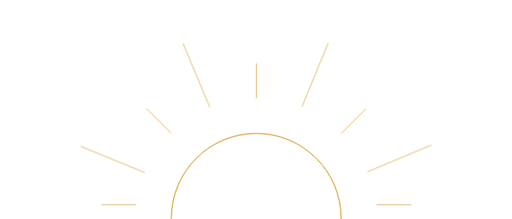
t = 0.00 s
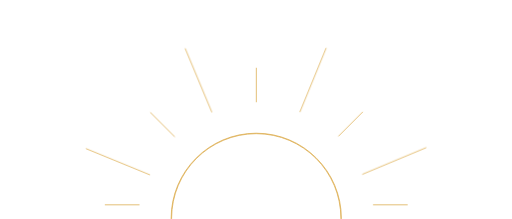
t = 0.50 s
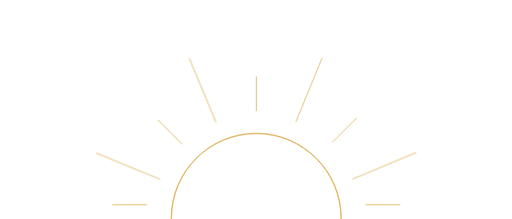
t = 1.50 s
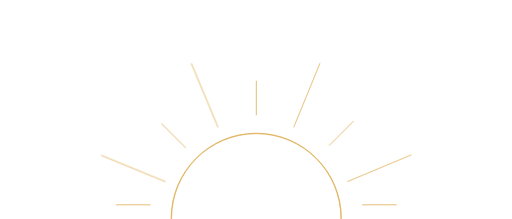
t = 2.00 s
t = 2.50 s: frame unchanged from t = 1.50 s, image omitted
t = 3.50 s: frame unchanged from t = 0.50 s, image omitted

The animated SVG that drew these frames (rendered in a browser with its animation timeline set to each time). Animation: 9 CSS @keyframes rules; one cycle of 4.00 s, repeats indefinitely.

<svg id="exuhpt3wF841" xmlns="http://www.w3.org/2000/svg" xmlns:xlink="http://www.w3.org/1999/xlink" viewBox="0 0 1400 600" shape-rendering="geometricPrecision" text-rendering="geometricPrecision">
<style><![CDATA[
#exuhpt3wF846_to {animation: exuhpt3wF846_to__to 4000ms linear infinite normal forwards}@keyframes exuhpt3wF846_to__to { 0% {transform: translate(481px,103.760799px)} 50% {transform: translate(481px,151.342466px)} 100% {transform: translate(481px,103.760799px)}} #exuhpt3wF847_to {animation: exuhpt3wF847_to__to 4000ms linear infinite normal forwards}@keyframes exuhpt3wF847_to__to { 0% {transform: translate(747.748505px,214.251503px)} 50% {transform: translate(714.180005px,247.819003px)} 100% {transform: translate(747.748505px,214.251503px)}} #exuhpt3wF848_to {animation: exuhpt3wF848_to__to 4000ms linear infinite normal forwards}@keyframes exuhpt3wF848_to__to { 0% {transform: translate(858.23999px,444.104972px)} 50% {transform: translate(818.11749px,444.104972px)} 100% {transform: translate(858.23999px,444.104972px)}} #exuhpt3wF849_to {animation: exuhpt3wF849_to__to 4000ms linear infinite normal forwards}@keyframes exuhpt3wF849_to__to { 0% {transform: translate(103.760799px,444.104972px)} 50% {transform: translate(144.127411px,444.104972px)} 100% {transform: translate(103.760799px,444.104972px)}} #exuhpt3wF8410_to {animation: exuhpt3wF8410_to__to 4000ms linear infinite normal forwards}@keyframes exuhpt3wF8410_to__to { 0% {transform: translate(214.251503px,214.251503px)} 50% {transform: translate(254.512922px,254.512922px)} 100% {transform: translate(214.251503px,214.251503px)}} #exuhpt3wF8412_to {animation: exuhpt3wF8412_to__to 4000ms linear infinite normal forwards}@keyframes exuhpt3wF8412_to__to { 0% {transform: translate(642.209503px,88.073189px)} 50% {transform: translate(619.662541px,143.638519px)} 100% {transform: translate(642.209503px,88.073189px)}} #exuhpt3wF8413_to {animation: exuhpt3wF8413_to__to 4000ms linear infinite normal forwards}@keyframes exuhpt3wF8413_to__to { 0% {transform: translate(872.833496px,317.150497px)} 50% {transform: translate(818.117496px,343.797183px)} 100% {transform: translate(872.833496px,317.150497px)}} #exuhpt3wF8414_to {animation: exuhpt3wF8414_to__to 4000ms linear infinite normal forwards}@keyframes exuhpt3wF8414_to__to { 0% {transform: translate(88.073189px,319.790512px)} 50% {transform: translate(144.127414px,344.387198px)} 100% {transform: translate(88.073189px,319.790512px)}} #exuhpt3wF8415_to {animation: exuhpt3wF8415_to__to 4000ms linear infinite normal forwards}@keyframes exuhpt3wF8415_to__to { 0% {transform: translate(317.150497px,89.166638px)} 50% {transform: translate(339.697459px,143.882968px)} 100% {transform: translate(317.150497px,89.166638px)}}
]]></style>
<g transform="translate(219.668823 117.155911)" clip-path="url(#exuhpt3wF8416)"><g><path d="M481,249.054c127.895,0,231.946,104.051,231.946,231.946c0,127.896-104.051,231.947-231.946,231.947-127.896,0-231.947-104.051-231.947-231.947s104.051-231.946,231.947-231.946Zm0-1.235c-128.783,0-233.181,104.399-233.181,233.181s104.398,233.181,233.181,233.181c128.782,0,233.18-104.399,233.18-233.181s-104.398-233.181-233.18-233.181Z" fill="none" stroke="#dbaa47" stroke-width="2"/><g><g id="exuhpt3wF846_to" transform="translate(481,103.760799)"><path d="M481,151.233v-94.9444" transform="translate(-481,-103.760799)" fill="none" stroke="#dbaa47" stroke-width="2" stroke-miterlimit="10"/></g><g id="exuhpt3wF847_to" transform="translate(747.748505,214.251503)"><path d="M714.181,247.819l67.135-67.135" transform="translate(-747.748505,-214.251503)" fill="none" stroke="#dbaa47" stroke-width="2" stroke-miterlimit="10"/></g><g id="exuhpt3wF848_to" transform="translate(858.23999,444.104972)"><path d="M810.768,481h94.944" transform="translate(-858.23999,-481)" fill="none" stroke="#dbaa47" stroke-width="2" stroke-miterlimit="10"/></g><g id="exuhpt3wF849_to" transform="translate(103.760799,444.104972)"><path d="M151.233,481h-94.9444" transform="translate(-103.760799,-481)" fill="none" stroke="#dbaa47" stroke-width="2" stroke-miterlimit="10"/></g><g id="exuhpt3wF8410_to" transform="translate(214.251503,214.251503)"><path d="M247.819,247.819l-67.135-67.135" transform="translate(-214.251503,-214.251503)" fill="none" stroke="#dbaa47" stroke-width="2" stroke-miterlimit="10"/></g></g><g><g id="exuhpt3wF8412_to" transform="translate(642.209503,88.073189)"><path d="M606.171,175.912L678.248,0.234375" transform="translate(-642.209503,-88.073189)" fill="none" stroke="#dbaa47" stroke-width="2" stroke-miterlimit="10"/></g><g id="exuhpt3wF8413_to" transform="translate(872.833496,317.150497)"><path d="M785.239,353.779l175.189-73.257" transform="translate(-872.833496,-317.150497)" fill="none" stroke="#dbaa47" stroke-width="2" stroke-miterlimit="10"/></g><g id="exuhpt3wF8414_to" transform="translate(88.073189,319.790512)"><path d="M175.912,355.829L0.234375,283.752" transform="translate(-88.073189,-319.790512)" fill="none" stroke="#dbaa47" stroke-width="2" stroke-miterlimit="10"/></g><g id="exuhpt3wF8415_to" transform="translate(317.150497,89.166638)"><path d="M353.779,176.761L280.522,1.57227" transform="translate(-317.150497,-89.166638)" fill="none" stroke="#dbaa47" stroke-width="2" stroke-miterlimit="10"/></g></g></g><clipPath id="exuhpt3wF8416"><rect width="962" height="962" rx="0" ry="0" fill="#fff"/></clipPath></g></svg>
